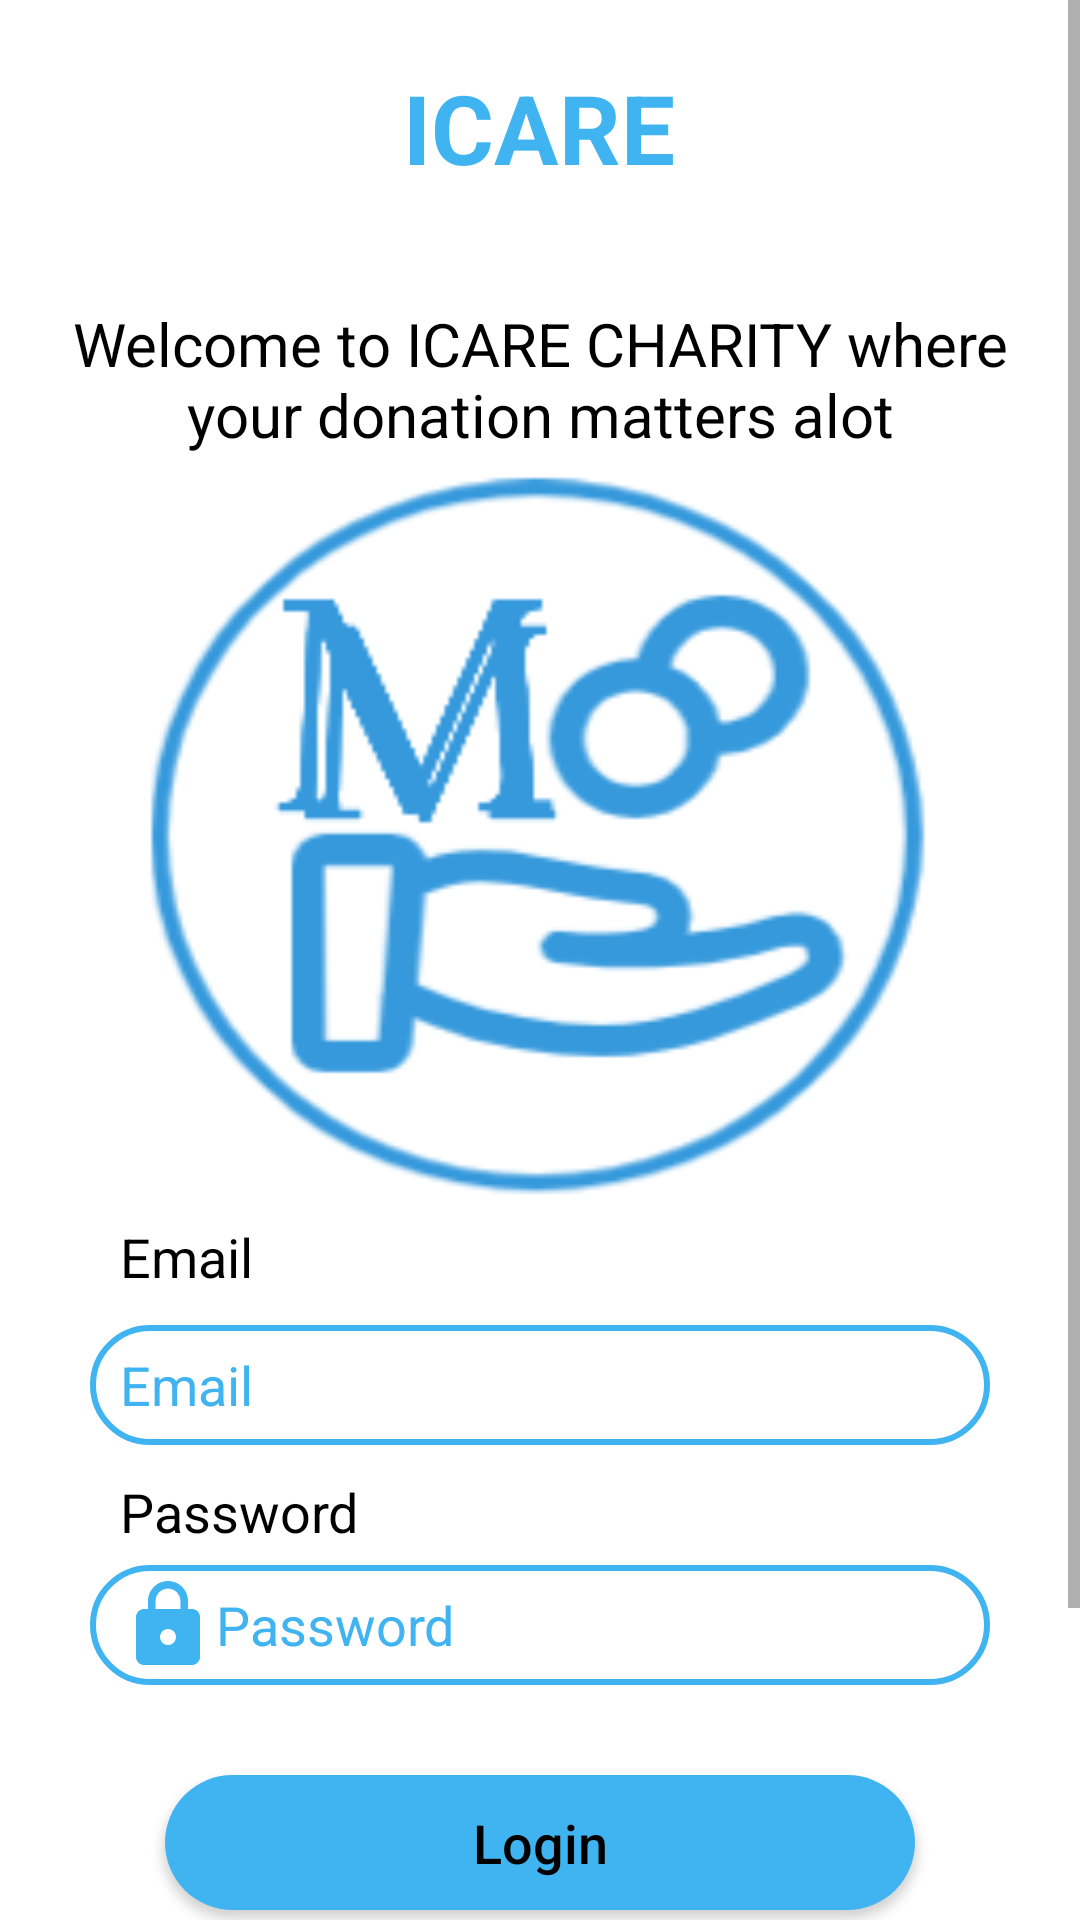

Layout XML and referenced resources for this Android screen:
<!-- AndroidManifest.xml: application theme Theme.TheFED -->
<!-- res/layout/activity_login.xml -->
<?xml version="1.0" encoding="utf-8"?>
<RelativeLayout xmlns:android="http://schemas.android.com/apk/res/android"
    xmlns:app="http://schemas.android.com/apk/res-auto"
    xmlns:tools="http://schemas.android.com/tools"
    android:layout_width="match_parent"
    android:layout_height="match_parent"
    tools:context=".LoginActivity">

    <ScrollView
        android:layout_width="match_parent"
        android:layout_height="wrap_content">
    <LinearLayout
        android:layout_width="match_parent"
        android:layout_height="wrap_content"
        android:layout_marginRight="10dp"
        android:layout_marginLeft="10dp"
        android:orientation="vertical"
        android:weightSum="2"
        android:id="@+id/linearhome"
        android:layout_marginTop="5dp">
        <TextView
            android:id="@+id/textView39"
            android:layout_width="219dp"
            android:layout_height="60dp"
            android:layout_marginTop="16dp"
            android:text="ICARE"
            android:textAlignment="center"
            android:textColor="#40b4f1"
            android:textSize="32sp"
            android:textStyle="bold"
            android:layout_gravity="center_horizontal" />

        <TextView
            android:id="@+id/signup"
            android:layout_width="match_parent"
            android:layout_height="wrap_content"
            android:layout_alignParentRight="true"
            android:layout_marginTop="10dp"
            android:text="Welcome to ICARE CHARITY where your donation matters alot"
            android:layout_gravity="center"
            android:textAlignment="center"
            android:paddingTop="10dp"
            android:textAllCaps="false"
            android:textColor="@color/black"
            android:textSize="20sp" />
        <ImageView
            android:id="@+id/logo"
            android:layout_width="270dp"
            android:layout_height="250dp"
            android:layout_centerHorizontal="true"
            android:background="@drawable/decorum"
            android:layout_gravity="center_horizontal"/>
        <TextView
            android:id="@+id/textView37"
            android:layout_width="300dp"
            android:layout_height="30dp"
            android:layout_marginTop="5dp"
            android:paddingStart="10dp"
            android:text="Email"
            android:layout_gravity="center_horizontal"
            android:textColor="@color/black"
            android:textSize="18sp"/>
        <EditText
            android:id="@+id/email"
            android:layout_width="300dp"
            android:layout_height="40dp"
            android:layout_below="@+id/logo"
            android:layout_gravity="center_horizontal"
            android:layout_marginTop="5dp"
            android:background="@drawable/search_bg"
            android:drawableStart="@drawable/ic_baseline_email_24"
            android:hint="Email"
            android:paddingLeft="10dp"
            android:textColor="@color/black"
            android:textColorHint="#40b4f1"
            android:textSize="18sp"/>

        <TextView
            android:id="@+id/textView38"
            android:layout_width="300dp"
            android:layout_height="30dp"
            android:layout_marginTop="10dp"
            android:paddingStart="10dp"
            android:text="Password"
            android:layout_gravity="center_horizontal"
            android:textColor="@color/black"
            android:textSize="18sp"/>

        <EditText
            android:id="@+id/password"
            android:layout_width="300dp"
            android:layout_height="40dp"
            android:layout_below="@+id/email"
            android:background="@drawable/search_bg"
            android:drawableLeft="@drawable/ic_baseline_lock_24"
            android:ems="10"
            android:hint="Password"
            android:layout_gravity="center_horizontal"
            android:inputType="textPassword"
            android:paddingLeft="10dp"
            android:textColor="@color/black"
            android:textColorHint="#40b4f1"
            android:textSize="18sp"/>

       
        <Button
            android:id="@+id/login"
            android:layout_width="250dp"
            android:layout_height="45dp"
            android:layout_below="@id/password"
            android:layout_centerHorizontal="true"
            android:layout_marginTop="30dp"
            android:background="@drawable/loginbutton"
            android:text="Login"
            android:layout_gravity="center_horizontal"
            android:textAllCaps="false"
            android:textColor="@color/black"
            android:textSize="18sp"/>

            <TextView
                android:id="@+id/or"
                android:layout_width="match_parent"
                android:layout_height="wrap_content"
                android:layout_marginTop="30dp"
                android:paddingTop="5dp"
                android:text="Don't have an account?"
                android:textAlignment="center"
                android:textColor="@color/black"
                android:textSize="16sp"
                android:textStyle="normal"/>
            <TextView
                android:id="@+id/signu"
                android:layout_width="match_parent"
                android:layout_height="40dp"
                android:layout_alignParentRight="true"
                android:layout_marginTop="1dp"
                android:text="Sign up"
                android:textAlignment="center"
                android:paddingTop="10dp"
                android:layout_marginBottom="30dp"
                android:textAllCaps="false"
                android:textColor="#40b4f1"
                android:textSize="20sp" />



    </LinearLayout></ScrollView>


</RelativeLayout>
<!-- resources referenced by this layout -->
<resources>
  <color name="black">#FF000000</color>
  <!-- drawable decorum: png bitmap (drawable, 18422 bytes) -->
  <!-- drawable ic_baseline_lock_24 (drawable) -->
  <vector android:height="32dp" android:tint="#40B4F1"
      android:viewportHeight="24" android:viewportWidth="24"
      android:width="32dp" xmlns:android="http://schemas.android.com/apk/res/android">
      <path android:fillColor="@android:color/white" android:pathData="M18,8h-1L17,6c0,-2.76 -2.24,-5 -5,-5S7,3.24 7,6v2L6,8c-1.1,0 -2,0.9 -2,2v10c0,1.1 0.9,2 2,2h12c1.1,0 2,-0.9 2,-2L20,10c0,-1.1 -0.9,-2 -2,-2zM12,17c-1.1,0 -2,-0.9 -2,-2s0.9,-2 2,-2 2,0.9 2,2 -0.9,2 -2,2zM15.1,8L8.9,8L8.9,6c0,-1.71 1.39,-3.1 3.1,-3.1 1.71,0 3.1,1.39 3.1,3.1v2z"/>
  </vector>
  <!-- drawable loginbutton (drawable) -->
  <?xml version="1.0" encoding="utf-8"?>
  <shape xmlns:android="http://schemas.android.com/apk/res/android">
  
  
          <solid android:color="#40B4F1"/>
          <corners android:radius="40dp"/>
  </shape>
  <!-- drawable search_bg (drawable) -->
  <?xml version="1.0" encoding="utf-8"?>
  <shape xmlns:android="http://schemas.android.com/apk/res/android">
    <solid android:color="@color/white"/>
      <corners android:radius="50dp"/>
    <stroke android:color="#40B4F1"
        android:width="2dp"/>
  </shape>
  <style name="Theme.TheFED" parent="Theme.MaterialComponents.Light.NoActionBar">
          
          <item name="colorPrimary">#40B4F1</item>
          <item name="colorPrimaryVariant">@color/purple_700</item>
          <item name="colorOnPrimary">@color/white</item>
          
          <item name="colorSecondary">@color/teal_200</item>
          <item name="colorSecondaryVariant">@color/teal_700</item>
          <item name="colorOnSecondary">@color/black</item>
          
          <item name="android:statusBarColor">?attr/colorPrimaryVariant</item>
          
      </style>
  <color name="white">#FFFFFFFF</color>
  <color name="purple_700">#FF3700B3</color>
  <color name="teal_200">#FF03DAC5</color>
  <color name="teal_700">#FF018786</color>
</resources>
